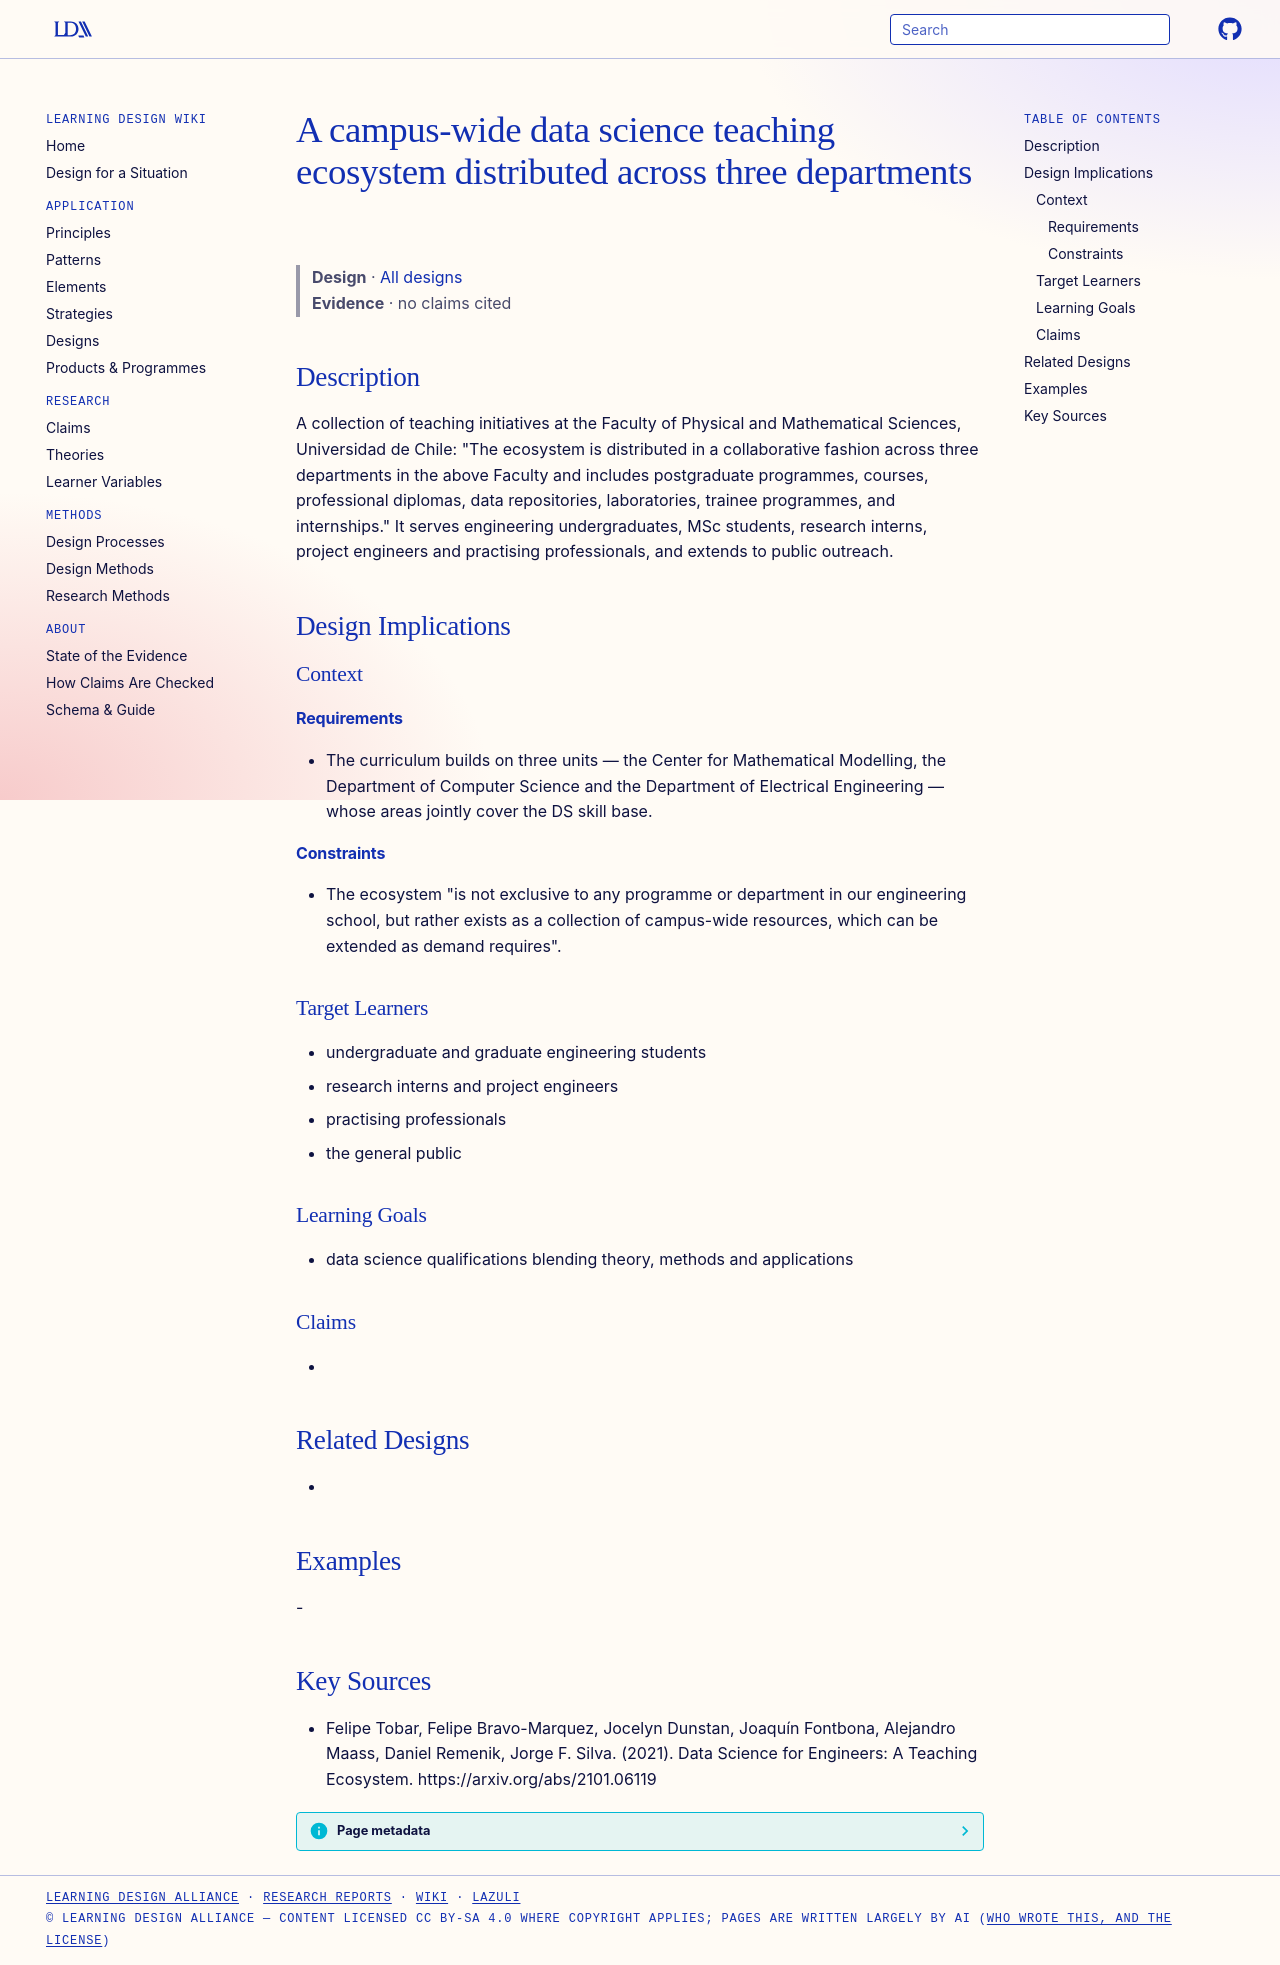

repository: Learning-Design-Alliance/learning-wiki · page: designs/fcfm-ds-teaching-ecosystem/index.html · generator: mkdocs

---
type: design
id: fcfm-ds-teaching-ecosystem
title: A campus-wide data science teaching ecosystem distributed across three departments
description: "A collection of teaching initiatives at the Faculty of Physical and Mathematical Sciences, Universidad de Chile: \"The ecosystem is distributed in a collaborative fashion across three departments in the above Faculty a..."
status: review
generated:
  by: "process:settle-candidates"
  at: 2026-11-19
sources:
  - id: felipe-tobar-2021
    resource: "https://arxiv.org/abs/2101.06119"
    title: "Felipe Tobar, Felipe Bravo-Marquez, Jocelyn Dunstan, Joaquín Fontbona, Alejandro Maass, Daniel Remenik, Jorge F. Silva. (2021). Data Science for Engineers: A Teaching Ecosystem. https://arxiv.org/abs/2101.06119"
    author: Felipe Tobar, Felipe Bravo-Marquez, Jocelyn Dunstan, Joaquín Fontbona, Alejandro Maass, Daniel Remenik, Jorge F. Silva
---

# A campus-wide data science teaching ecosystem distributed across three departments

> **Design** · [All designs](index.md)
> **Evidence** · no claims cited

## Description
A collection of teaching initiatives at the Faculty of Physical and Mathematical Sciences, Universidad de Chile: "The ecosystem is distributed in a collaborative fashion across three departments in the above Faculty and includes postgraduate programmes, courses, professional diplomas, data repositories, laboratories, trainee programmes, and internships." It serves engineering undergraduates, MSc students, research interns, project engineers and practising professionals, and extends to public outreach.

## Design Implications

### Context
#### Requirements
- The curriculum builds on three units — the Center for Mathematical Modelling, the Department of Computer Science and the Department of Electrical Engineering — whose areas jointly cover the DS skill base.
#### Constraints
- The ecosystem "is not exclusive to any programme or department in our engineering school, but rather exists as a collection of campus-wide resources, which can be extended as demand requires".

### Target Learners
- undergraduate and graduate engineering students
- research interns and project engineers
- practising professionals
- the general public

### Learning Goals
- data science qualifications blending theory, methods and applications

### Claims
- 

## Related Designs
- 

## Examples
-

## Key Sources
- Felipe Tobar, Felipe Bravo-Marquez, Jocelyn Dunstan, Joaquín Fontbona, Alejandro Maass, Daniel Remenik, Jorge F. Silva. (2021). Data Science for Engineers: A Teaching Ecosystem. https://arxiv.org/abs/2101.06119
